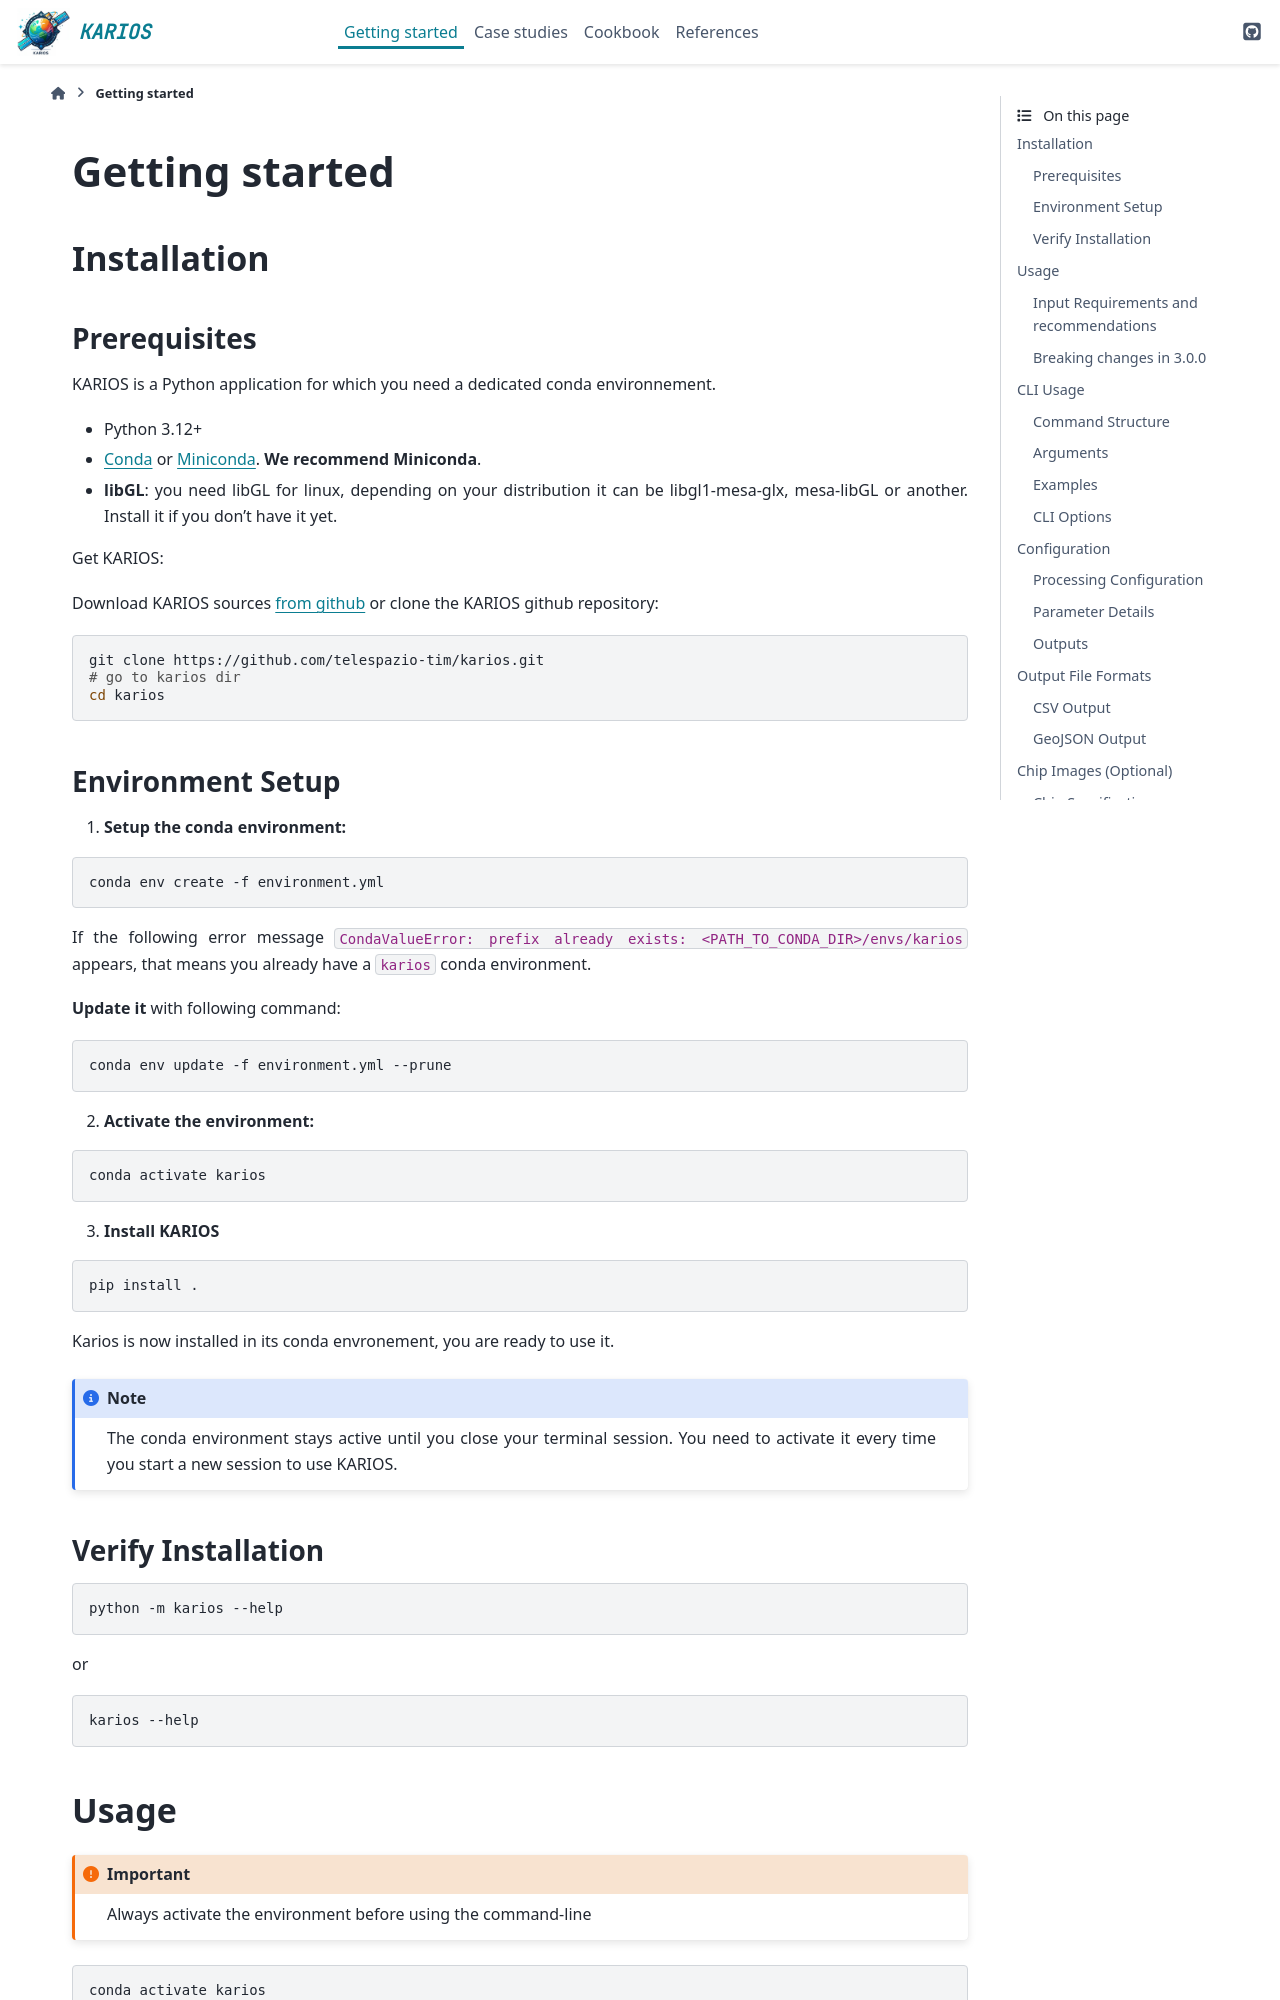

repository: telespazio-tim/karios · page: quickstart.html · generator: sphinx

# Getting started

## Installation

### Prerequisites

KARIOS is a Python application for which you need a dedicated conda environnement.

- Python 3.12+
- [Conda](https://docs.conda.io/projects/conda/en/stable/user-guide/install/index.html) or [Miniconda](https://docs.conda.io/en/latest/miniconda.html). **We recommend Miniconda**.
- **libGL**: you need libGL for linux, depending on your distribution it can be libgl1-mesa-glx, mesa-libGL or another. Install it if you don't have it yet.

Get KARIOS:

Download KARIOS sources [from github](https://github.com/telespazio-tim/karios/releases)
or clone the KARIOS github repository: 

```shell
git clone https://github.com/telespazio-tim/karios.git
# go to karios dir
cd karios
```

### Environment Setup

1. **Setup the conda environment:**

```bash
conda env create -f environment.yml
```

If the following error message  `CondaValueError: prefix already exists: <PATH_TO_CONDA_DIR>/envs/karios` appears, that means you already have a `karios` conda environment.

**Update it** with following command:

```bash
conda env update -f environment.yml --prune
```

2. **Activate the environment:**

```bash
conda activate karios
```

3. **Install KARIOS**

```bash
pip install .
```

Karios is now installed in its conda envronement, you are ready to use it.

:::{note}
The conda environment stays active until you close your terminal session. You need to activate it every time you start a new session to use KARIOS.
:::

### Verify Installation

```bash
python -m karios --help
```

or

```bash
karios --help
```

## Usage

:::{important}
Always activate the environment before using the command-line
:::

```bash
conda activate karios
```
